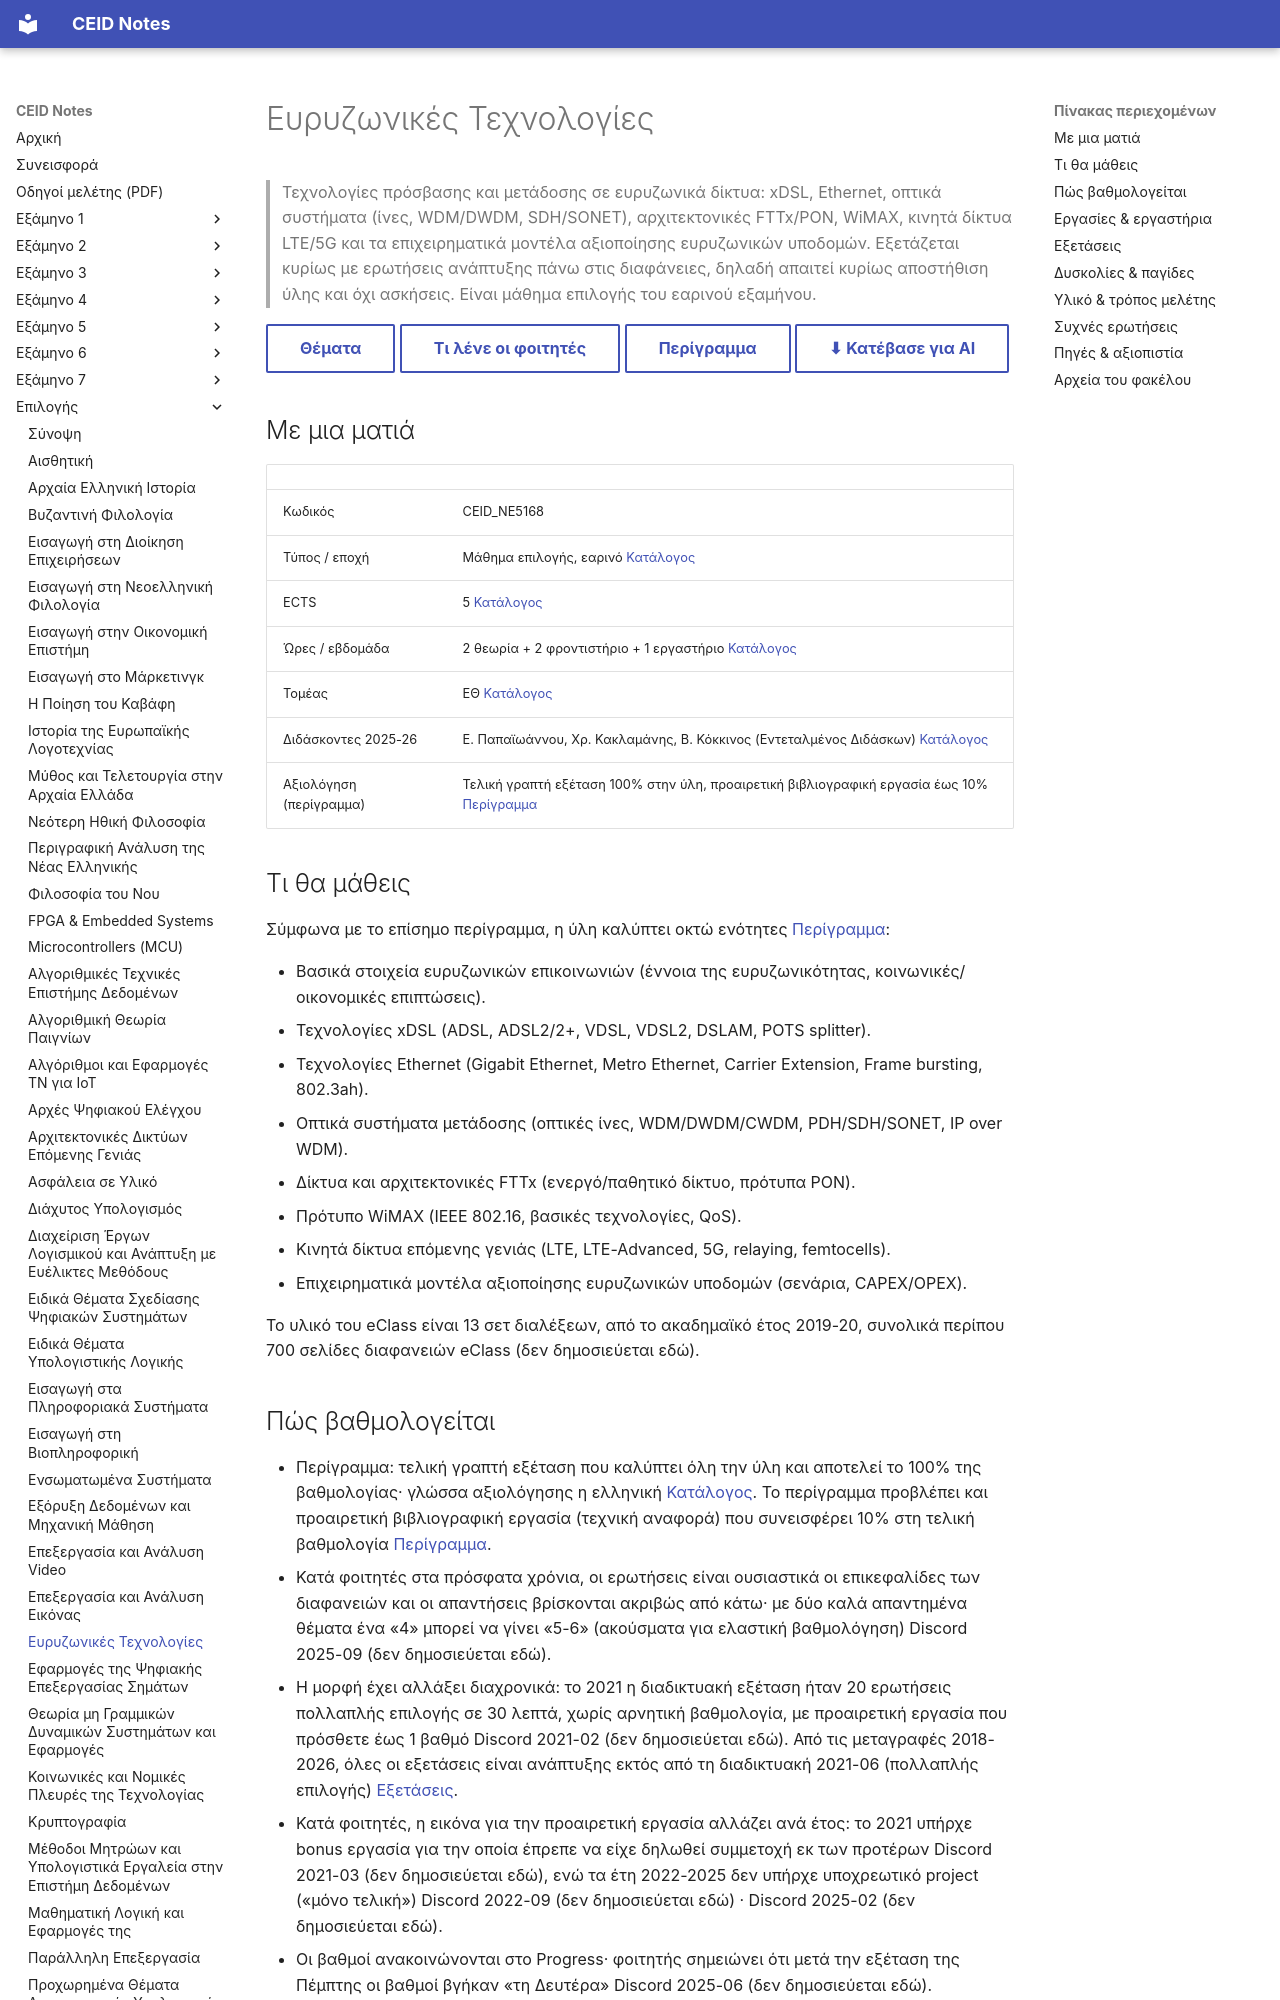

repository: kdngiorgos/ceid-notes · page: Electives (Μαθήματα Επιλογής)/Εαρινά (Spring)/Ευρυζωνικές Τεχνολογίες - CEID_NE5168/index.html · generator: mkdocs

---
code: CEID_NE5168
title: "Ευρυζωνικές Τεχνολογίες"
category: elective
code_aliases: [CEID_NE5168, NE5168, ΝΕ5168, "CEID_ΝΕ5168"]
season: spring
ects: 5
hours: {theory: 2, tutorial: 2, lab: 1}
sector: ΕΘ
instructors_2025_26: ["Ε. Παπαϊωάννου", "Χρ. Κακλαμάνης", "Β. Κόκκινος (Εντεταλμένος Διδάσκων)"]
difficulty: null
grading_summary: "Τελική γραπτή εξέταση 100% στην ύλη (περίγραμμα), με προαιρετική βιβλιογραφική εργασία που προσθέτει έως 10%"
exam_sessions: ["2018-06", "2018-09", "2020-06", "2021-06", "2022-06", "2023-06", "2023-09", "2024-07", "2024-08", "2025-06", "2026-09"]
sources: [../../../catalog/curriculum.md, catalog/outlines/CEID_NE5168.md, "discord/ (13 περίοδοι, 2020-09 έως 2026-09)", eclass/, "Previous Exams/"]
last_reviewed: 2026-10-12
---
# Ευρυζωνικές Τεχνολογίες

> Τεχνολογίες πρόσβασης και μετάδοσης σε ευρυζωνικά δίκτυα: xDSL, Ethernet, οπτικά συστήματα (ίνες, WDM/DWDM, SDH/SONET), αρχιτεκτονικές FTTx/PON, WiMAX, κινητά δίκτυα LTE/5G και τα επιχειρηματικά μοντέλα αξιοποίησης ευρυζωνικών υποδομών. Εξετάζεται κυρίως με ερωτήσεις ανάπτυξης πάνω στις διαφάνειες, δηλαδή απαιτεί κυρίως αποστήθιση ύλης και όχι ασκήσεις. Είναι μάθημα επιλογής του εαρινού εξαμήνου.

[Θέματα](Previous%20Exams/README.md){ .md-button } [Τι λένε οι φοιτητές](#δυσκολίες--παγίδες){ .md-button } [Περίγραμμα](../../../catalog/outlines/CEID_NE5168.md){ .md-button } [⬇ Κατέβασε για AI](../../../downloads/CEID_NE5168.zip){ .md-button }


## Με μια ματιά

| | |
|---|---|
| Κωδικός | CEID_NE5168 |
| Τύπος / εποχή | Μάθημα επιλογής, εαρινό [Κατάλογος](../../../catalog/curriculum.md) |
| ECTS | 5 [Κατάλογος](../../../catalog/curriculum.md) |
| Ώρες / εβδομάδα | 2 θεωρία + 2 φροντιστήριο + 1 εργαστήριο [Κατάλογος](../../../catalog/curriculum.md) |
| Τομέας | ΕΘ [Κατάλογος](../../../catalog/curriculum.md) |
| Διδάσκοντες 2025-26 | Ε. Παπαϊωάννου, Χρ. Κακλαμάνης, Β. Κόκκινος (Εντεταλμένος Διδάσκων) [Κατάλογος](../../../catalog/curriculum.md) |
| Αξιολόγηση (περίγραμμα) | Τελική γραπτή εξέταση 100% στην ύλη, προαιρετική βιβλιογραφική εργασία έως 10% [Περίγραμμα](https://www.ceid.upatras.gr/assets/2024/09/CEID_NE5168-Euruzwnikes-texnologies-el.pdf) |

## Τι θα μάθεις

Σύμφωνα με το επίσημο περίγραμμα, η ύλη καλύπτει οκτώ ενότητες [Περίγραμμα](https://www.ceid.upatras.gr/assets/2024/09/CEID_NE5168-Euruzwnikes-texnologies-el.pdf):

- Βασικά στοιχεία ευρυζωνικών επικοινωνιών (έννοια της ευρυζωνικότητας, κοινωνικές/οικονομικές επιπτώσεις).
- Τεχνολογίες xDSL (ADSL, ADSL2/2+, VDSL, VDSL2, DSLAM, POTS splitter).
- Τεχνολογίες Ethernet (Gigabit Ethernet, Metro Ethernet, Carrier Extension, Frame bursting, 802.3ah).
- Οπτικά συστήματα μετάδοσης (οπτικές ίνες, WDM/DWDM/CWDM, PDH/SDH/SONET, IP over WDM).
- Δίκτυα και αρχιτεκτονικές FTTx (ενεργό/παθητικό δίκτυο, πρότυπα PON).
- Πρότυπο WiMAX (IEEE 802.16, βασικές τεχνολογίες, QoS).
- Κινητά δίκτυα επόμενης γενιάς (LTE, LTE-Advanced, 5G, relaying, femtocells).
- Επιχειρηματικά μοντέλα αξιοποίησης ευρυζωνικών υποδομών (σενάρια, CAPEX/OPEX).

Το υλικό του eClass είναι 13 σετ διαλέξεων, από το ακαδημαϊκό έτος 2019-20, συνολικά περίπου 700 σελίδες διαφανειών eClass (δεν δημοσιεύεται εδώ).
